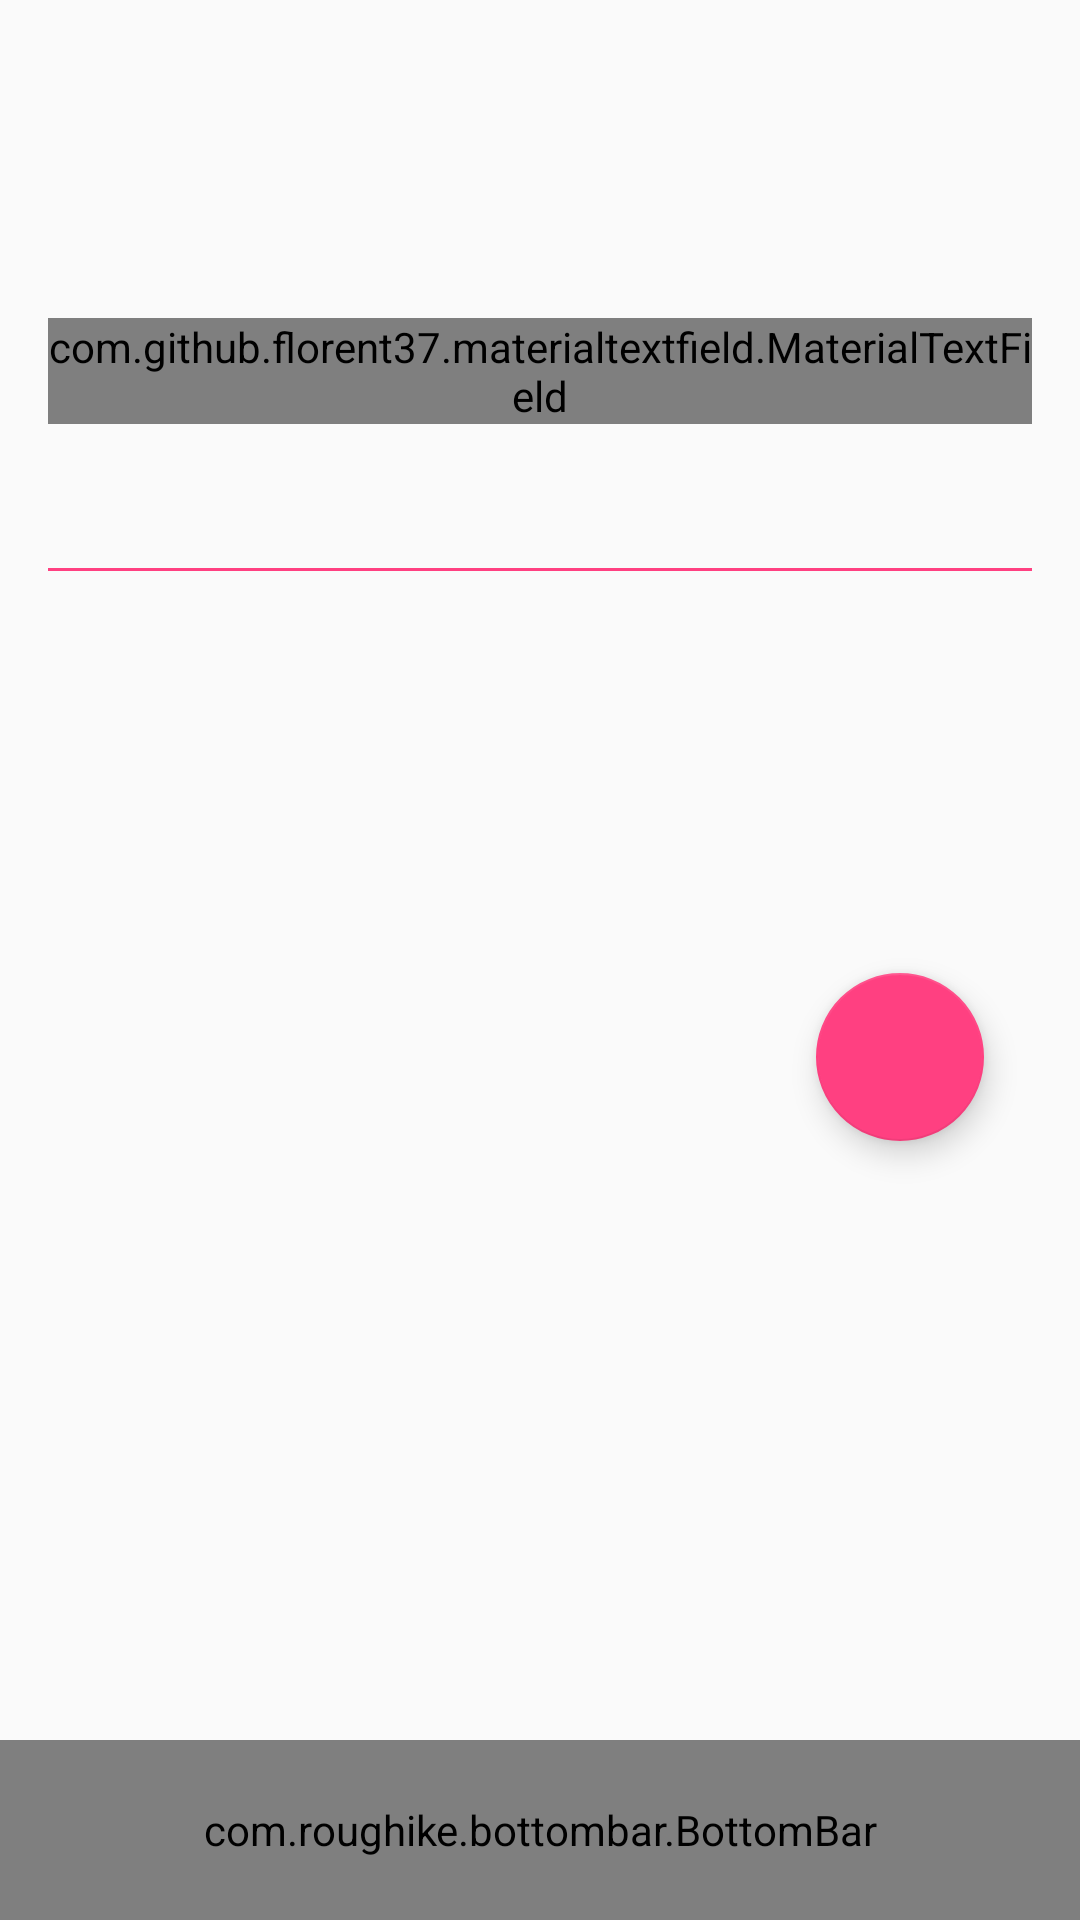

Layout XML and referenced resources for this Android screen:
<!-- AndroidManifest.xml: application theme AppTheme -->
<!-- res/layout/activity_rcsearch.xml -->
<?xml version="1.0" encoding="utf-8"?>
<RelativeLayout xmlns:android="http://schemas.android.com/apk/res/android"
    android:layout_width="match_parent"
    android:layout_height="match_parent"
    android:paddingTop="90dp"
    xmlns:app="http://schemas.android.com/apk/res-auto">

    <LinearLayout
        android:layout_width="match_parent"
        android:layout_height="match_parent"
        android:padding="16dp"
        android:orientation="vertical">

        <com.github.florent37.materialtextfield.MaterialTextField
            android:layout_width="match_parent"
            android:layout_marginBottom="48dp"
            android:layout_height="wrap_content"
            app:mtf_image="@drawable/ic_vehicle"
            app:mtf_labelColor="@color/colorAccent"
            app:mtf_backgroundColor="@color/bb_darkBackgroundColor"
            app:mtf_openKeyboardOnFocus="true"
            >

            <EditText
                android:hint="Registration Number"
                android:textColorHint="#808080"
                android:id="@+id/editText"
                android:layout_width="match_parent"
                android:layout_height="wrap_content"
                android:textColor="#ffffff"/>

        </com.github.florent37.materialtextfield.MaterialTextField>

        <View
            android:layout_width="match_parent"
            android:layout_height="1dp"
            android:background="@color/colorAccent"/>


        <RelativeLayout
            android:paddingTop="48dp"
            android:layout_width="match_parent"
            android:layout_height="wrap_content">

            <ImageView

                android:id="@+id/imageCaptcha"
                android:layout_width="match_parent"
                android:layout_height="70dp"
                android:scaleType="fitXY"
                android:padding="8dp"
                android:adjustViewBounds="true"/>

            <ProgressBar
                android:id="@+id/progressBarCaptcha"
                style="?android:attr/progressBarStyle"
                android:layout_width="wrap_content"
                android:layout_height="wrap_content"
                android:layout_centerInParent="true"
                android:visibility="visible"/>

            <com.github.florent37.materialtextfield.MaterialTextField
                android:id="@+id/materialTextFieldCaptcha"
                android:layout_width="match_parent"
                android:layout_below="@id/imageCaptcha"
                android:layout_height="wrap_content"
                app:mtf_image="@drawable/ic_vehicle"
                app:mtf_labelColor="@color/colorAccent"
                app:mtf_backgroundColor="@color/bb_darkBackgroundColor"
                app:mtf_openKeyboardOnFocus="true"
                android:visibility="gone"
                >

                <EditText
                    android:hint="Captcha"
                    android:textColorHint="#808080"
                    android:id="@+id/editTextCaptcha"
                    android:layout_width="match_parent"
                    android:layout_height="wrap_content"
                    android:textColor="#ffffff"/>

            </com.github.florent37.materialtextfield.MaterialTextField>

        </RelativeLayout>

        <android.support.design.widget.FloatingActionButton
            android:id="@+id/fab"
            android:layout_width="wrap_content"
            android:layout_height="wrap_content"
            android:layout_gravity="end|bottom"
            android:src="@drawable/ic_arrow_forward"
            android:layout_margin="16dp" />

    </LinearLayout>

    <com.roughike.bottombar.BottomBar
        android:id="@+id/bottomBar"
        android:layout_width="match_parent"
        android:layout_height="60dp"
        android:layout_alignParentBottom="true"
        app:bb_tabXmlResource="@xml/bottombar_tabs"
        app:bb_behavior="underNavbar"/>

</RelativeLayout>
<!-- resources referenced by this layout -->
<resources>
  <color name="colorAccent">#FF4081</color>
  <!-- drawable ic_vehicle: png bitmap (drawable, 1442 bytes) -->
  <style name="AppTheme" parent="Theme.AppCompat.Light">
          
          <item name="colorPrimary">@color/colorPrimary</item>
          <item name="colorPrimaryDark">@color/colorPrimaryDark</item>
          <item name="colorAccent">@color/colorAccent</item>
      </style>
  <color name="colorPrimary">#3F51B5</color>
  <color name="colorPrimaryDark">#303F9F</color>
</resources>
